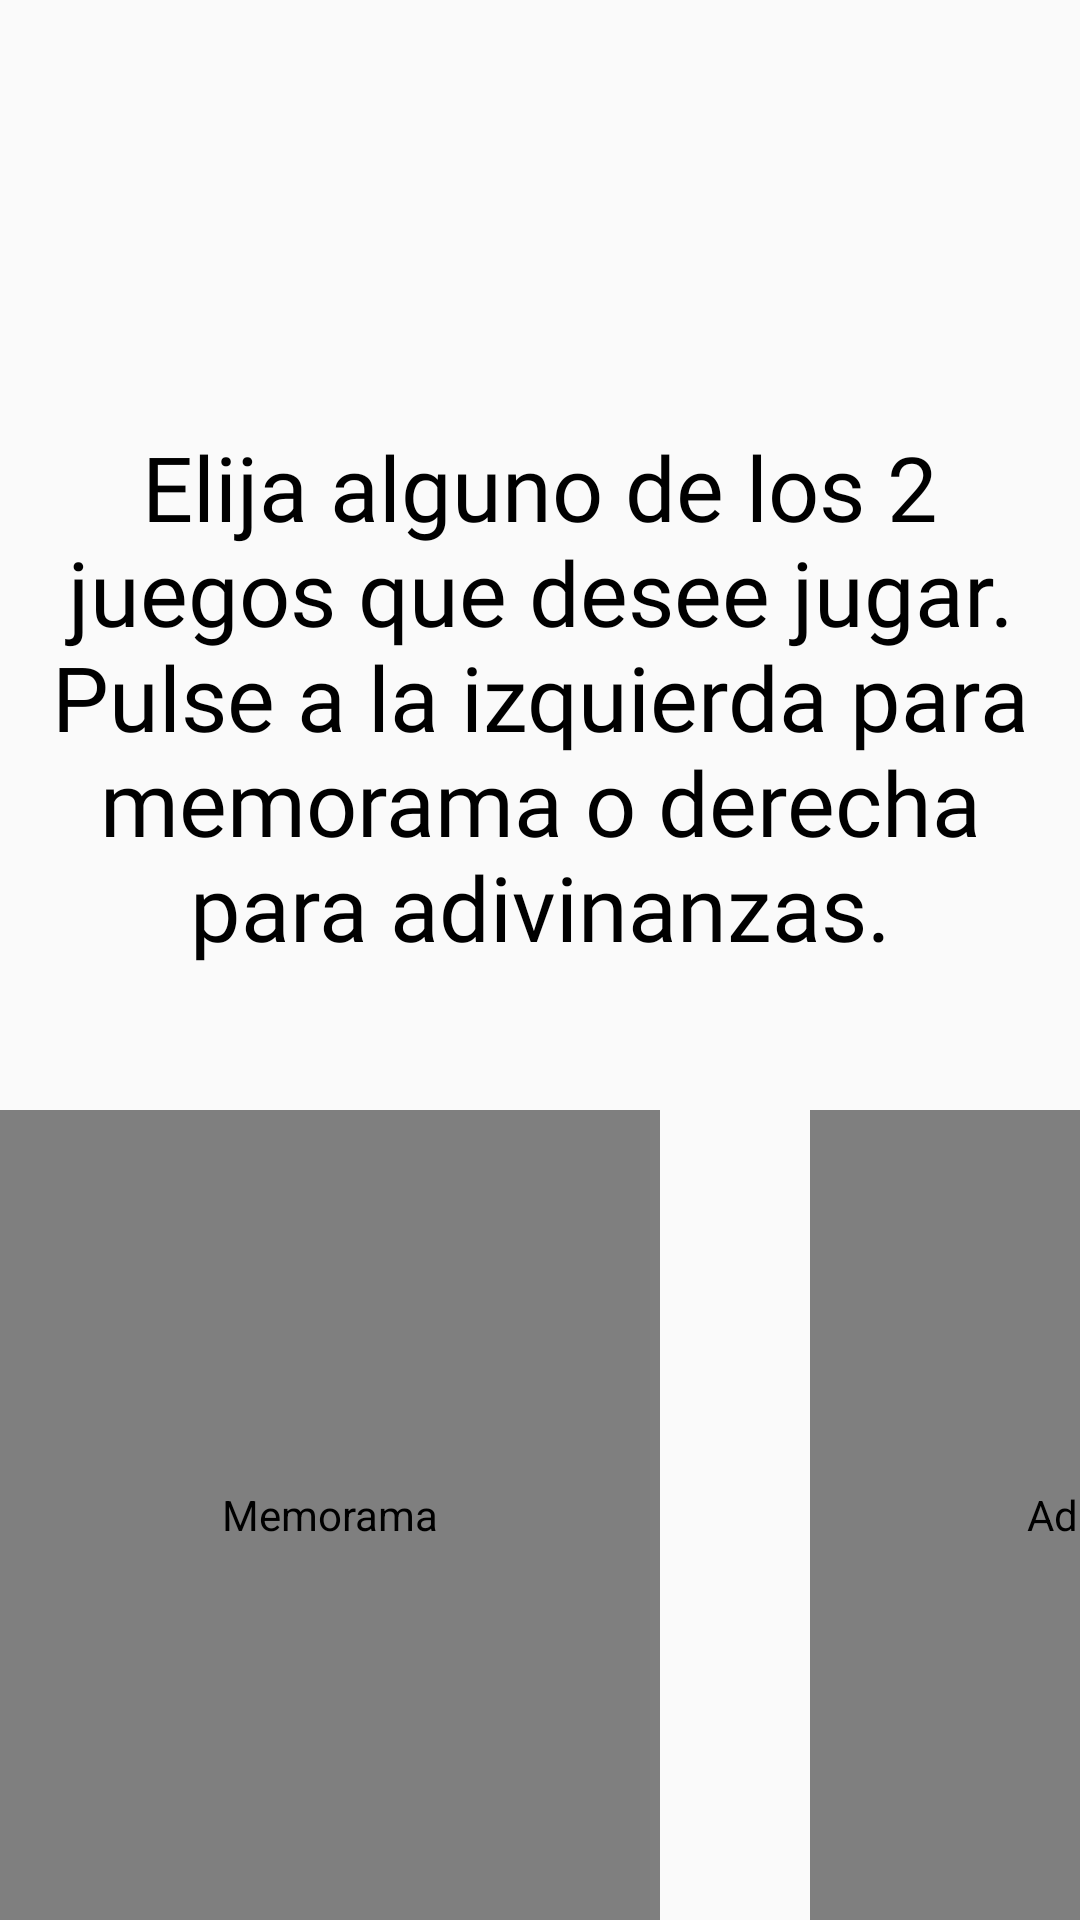

Here is an Android app screen rendered from its layout file. Give the layout XML and the strings, colors and styles it references.
<!-- AndroidManifest.xml: application theme AppTheme -->
<!-- res/layout/activity_juegos.xml -->
<?xml version="1.0" encoding="utf-8"?>
<LinearLayout xmlns:android="http://schemas.android.com/apk/res/android"
    xmlns:app="http://schemas.android.com/apk/res-auto"
    xmlns:tools="http://schemas.android.com/tools"
    android:layout_width="match_parent"
    android:layout_height="match_parent"
    android:gravity="center"
    android:orientation="vertical"
    android:background="@drawable/juego1"
    tools:context=".Juegos">
    <androidx.constraintlayout.widget.ConstraintLayout
        android:id="@+id/datosdf"
        android:layout_width="match_parent"
        android:layout_height="70dp"
        android:layout_marginTop="24dp"
        android:gravity="center"
        android:orientation="horizontal"
        app:layout_constraintHorizontal_bias="0.0"
        app:layout_constraintTop_toTopOf="parent"
        app:lottie_renderMode="automatic"
        tools:ignore="MissingConstraints">

        <LinearLayout
            android:layout_width="wrap_content"
            android:layout_height="match_parent"
            app:layout_constraintBottom_toBottomOf="parent"
            app:layout_constraintTop_toTopOf="parent"
            tools:layout_editor_absoluteX="-30dp">

            <Button
                android:id="@+id/OpcionesMenu1"
                android:layout_width="70sp"
                android:layout_height="match_parent"
                android:background="@drawable/opcion"
                android:text="Opciones"
                android:textColor="@color/transparent"/>
        </LinearLayout>


    </androidx.constraintlayout.widget.ConstraintLayout>


    <androidx.constraintlayout.widget.ConstraintLayout
        android:layout_width="match_parent"
        android:layout_height="match_parent">

        <TextView
            android:layout_width="wrap_content"
            android:layout_height="wrap_content"
            android:fontFamily="@font/gentium_book_basic_bold"
            android:padding="10dp"
            android:text="Elija alguno de los 2 juegos que desee jugar. Pulse a la izquierda para memorama o derecha para adivinanzas."
            android:textAlignment="center"
            android:textColor="#000"
            android:textSize="30dp"
            app:layout_constraintBottom_toTopOf="@+id/linearLayout2"
            app:layout_constraintEnd_toEndOf="parent"
            app:layout_constraintStart_toStartOf="parent"
            app:layout_constraintTop_toTopOf="parent" />

        <LinearLayout
            android:id="@+id/linearLayout2"
            android:layout_width="match_parent"
            android:layout_height="wrap_content"
            android:gravity="bottom"
            android:orientation="horizontal"
            app:layout_constraintBottom_toBottomOf="parent"
            app:layout_constraintEnd_toEndOf="parent"
            app:layout_constraintStart_toStartOf="parent"
            tools:ignore="MissingConstraints">

            <de.hdodenhof.circleimageview.CircleImageView
                android:id="@+id/memo"
                android:layout_width="220dp"
                android:layout_height="270dp"
                android:layout_gravity="left"
                android:background="@drawable/memodama"
                android:contentDescription="Memorama"
                android:text="Memorama"
                android:textColor="@color/transparent"
                tools:ignore="RtlHardcoded" />

            <Space
                android:layout_width="50dp"
                android:layout_height="0sp" />

            <de.hdodenhof.circleimageview.CircleImageView
                android:id="@+id/adiv"
                android:layout_width="220dp"
                android:layout_height="270dp"
                android:layout_gravity="right"
                android:background="@drawable/adivina"
                android:contentDescription="Adivinanzas"
                android:text="Adivinanzas"
                android:textColor="@color/transparent"
                tools:ignore="RtlHardcoded" />
        </LinearLayout>


    </androidx.constraintlayout.widget.ConstraintLayout>
</LinearLayout>
<!-- resources referenced by this layout -->
<resources>
  <color name="transparent">#00FFFFFF</color>
  <!-- drawable adivina: png bitmap (drawable, 17211 bytes) -->
  <!-- drawable memodama: png bitmap (drawable, 10238 bytes) -->
  <style name="AppTheme" parent="Theme.AppCompat.Light.NoActionBar">
          <item name="colorPrimary">@color/colorPrimary</item>
          <item name="colorPrimaryDark">@color/colorPrimaryDark</item>
          <item name="colorAccent">@color/colorAccent</item>
          <item name="android:forceDarkAllowed" tools:ignore="NewApi">false</item>
          <item name="android:windowTranslucentStatus" tools:ignore="NewApi">true</item>
          <item name="android:navigationBarColor" tools:ignore="NewApi">@color/navegaa</item>
      </style>
  <color name="colorPrimary">#B7AC6AE0</color>
  <color name="colorPrimaryDark">#7E3700B3</color>
  <color name="colorAccent">#6C0404</color>
  <color name="navegaa">#AB5C457D</color>
</resources>
